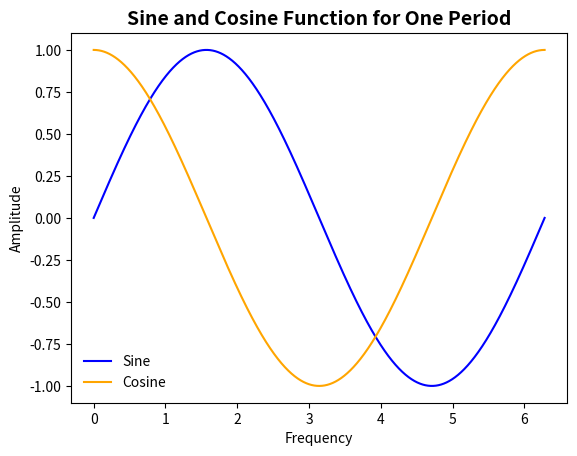

Write the Python code that produced this figure.
# FE 595: HW 1 - Python Refresher 
# Asna Fatima Ali - 10443256

import matplotlib.pyplot as plt
import numpy as np

# To create the x axis from 0 to 2pi for one period. Step is a small number to create more points and smoother line on the graph
x = np.arange(0,2*np.pi,0.00001)

plt.plot(x,np.sin(x), color = "blue", label = "Sine") # to plot the sine function

plt.plot(x,np.cos(x), color = "orange", label = "Cosine") # to plot cosine function

plt.title("Sine and Cosine Function for One Period", fontsize= 14, fontweight = 'bold')

plt.xlabel("Frequency")

plt.ylabel("Amplitude")

plt.legend(loc='lower left', frameon=False)

plt.show()
